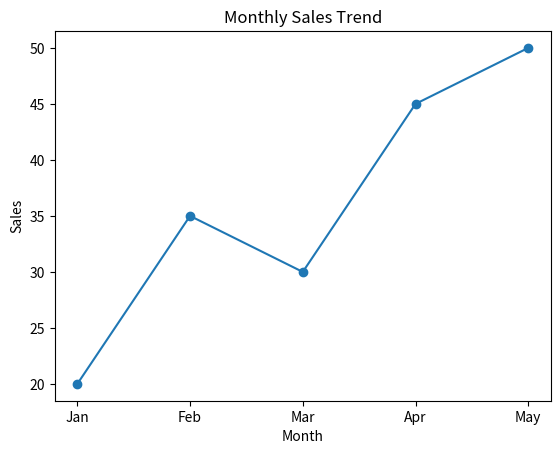
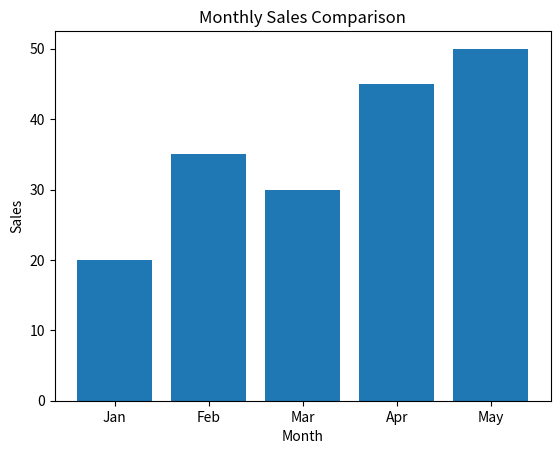
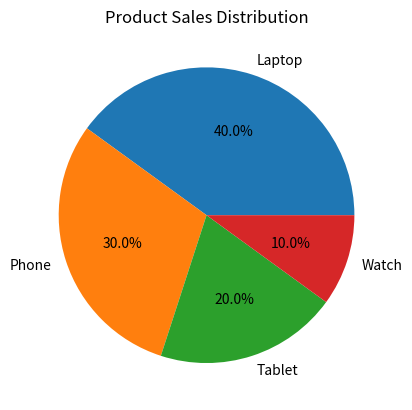

These figures' Python source, in order:
import matplotlib.pyplot as plt
months = ["Jan", "Feb", "Mar", "Apr", "May"]
sales = [20, 35, 30, 45, 50]
products = ["Laptop", "Phone", "Tablet", "Watch"]
product_sales = [40, 30, 20, 10]
plt.figure()
plt.plot(months, sales, marker="o")
plt.title("Monthly Sales Trend")
plt.xlabel("Month")
plt.ylabel("Sales")
plt.savefig("line_chart1.png")
plt.close()
plt.figure()
plt.bar(months, sales)
plt.title("Monthly Sales Comparison")
plt.xlabel("Month")
plt.ylabel("Sales")
plt.savefig("bar_chart1.png")
plt.close()
plt.figure()
plt.pie(product_sales, labels=products, autopct="%1.1f%%")
plt.title("Product Sales Distribution")
plt.savefig("pie_chart1.png")
plt.close()
print("Line, Bar and Pie charts created successfully!")
